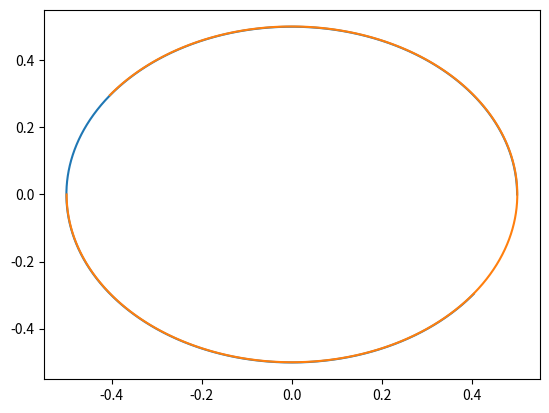

Recreate this plot in Python.
import matplotlib.pyplot as plt
import numpy as np
from numpy import sqrt
from numpy.linalg import norm

def xdd1(x1, x2):
  return (x2 - x1) / norm(x2 - x1)**3
def xdd2(x1, x2):
  return (x1 - x2) / norm(x1 - x2)**3

def traj2body(x10, xd10, x20, xd20, dt, N):
  t = np.zeros(N)
  x1, xd1 = np.zeros(N, dtype=np.ndarray), np.zeros(N, dtype=np.ndarray)
  x2, xd2 = np.zeros(N, dtype=np.ndarray), np.zeros(N, dtype=np.ndarray)
  x1[0], xd1[0] = x10, xd10
  x2[0], xd2[0] = x20, xd20
  for i in range(1, N):
    t[i] = dt * i / (N - 1)
    x1[i] = x1[i - 1] + xd1[i - 1] * dt
    x2[i] = x2[i - 1] + xd2[i - 1] * dt
    xd1[i] = xd1[i - 1] + xdd1(x1[i - 1], x2[i - 1]) * dt
    xd2[i] = xd2[i - 1] + xdd2(x1[i - 1], x2[i - 1]) * dt
  return t, x1, x2, xd1, xd2

v0 = 1 / sqrt(2)
x10, v10 = np.array([0.5, 0]), np.array([0, v0])
x20, v20 = np.array([-0.5, 0]), np.array([0, -v0])

t, x1, x2, v1, v2 = traj2body(x10, v10, x20, v20, 0.0001, 40000)

x1 = np.array(x1.tolist())
x2 = np.array(x2.tolist())

fig, ax = plt.subplots()
plt.plot(x1[:,0], x1[:,1])
plt.plot(x2[:,0], x2[:,1])

plt.show()
